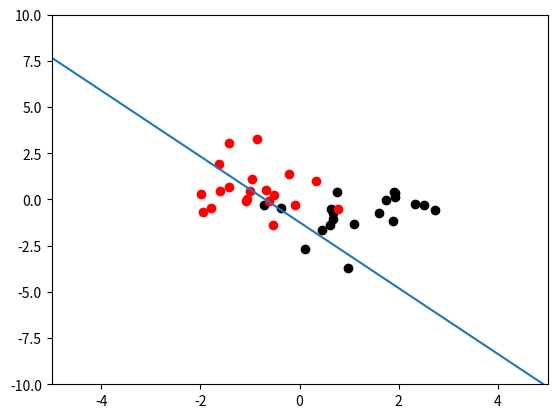

This figure's Python source:
import numpy as np
import math
import matplotlib.pyplot as plt

dist1X = np.random.normal(1,1,34)
dist1Y = np.random.normal(-1,1,34)

dist1Matrix = np.ones((len(dist1X),3))
for i in range(len(dist1X)):
    for j in range(1,3):
        if j ==1:
            dist1Matrix[i][j] = dist1X[i] 
        else:    
            dist1Matrix[i][j] = dist1Y[i]

dist1MatrixTraining = dist1Matrix[:20]            

dist1XTraining = dist1X[:20]
dist1YTraining = dist1Y[:20]

dist1XTest = dist1X[20:]
dist1YTest = dist1Y[20:]

dist2X = np.random.normal(-1,1,34)
dist2Y = np.random.normal(1,1,34)

dist2Matrix = np.ones((len(dist2X),3))
for i in range(len(dist2X)):
    for j in range(1,3):
        if j ==1:
            dist2Matrix[i][j] = dist2X[i] 
        else:    
            dist2Matrix[i][j] = dist2Y[i]

dist2MatrixTraining = dist2Matrix[:20]

dist2XTraining = dist2X[:20]
dist2YTraining = dist2Y[:20]

dist2XTest = dist2X[20:]
dist2YTest = dist2Y[20:]

theta = np.random.uniform(-0.5,0.5,3)

def createLineCoords(parameters, inputs ):
    coords = np.array([])
    for i in range(len(inputs)):
        y = (-parameters[1]*inputs[i] - parameters[0])/parameters[2] 
        coords = np.append(coords,y) 
    return coords    

arr = np.array([-10,10])
out = createLineCoords(theta,arr)


graph = plt.scatter(dist1XTraining,dist1YTraining,color="black")
graph = plt.scatter(dist2XTraining,dist2YTraining,color="red")
graph = plt.plot(arr,out,marker="o")
plt.xlim(-5,5)
plt.ylim(-10,10)
plt.show()


# function giving the probality of a coordinate being in a class 1
def logisticFunction(parameters,coord):
    xValue = np.dot(parameters,coord)
    result = 1 / (1 + pow(math.e,-xValue) )
    return result

print("Class of (0,5): ", round(logisticFunction(theta,np.array([1,0,5]))))

def error(parameters, dataPoints, classNumber):
    total = 0
    for point in dataPoints:
        total += classNumber * math.log10((logisticFunction(parameters,point))) + (1 -classNumber)* math.log10(1-logisticFunction(parameters,point))  
    return -total

print("Error Dist1 Class 0: ",error(theta,dist1MatrixTraining,0))
print("Error Dist1 Class 1: ",error(theta,dist1MatrixTraining,1))
print("Error Dist2 Class 0: ",error(theta,dist2MatrixTraining,0))
print("Error Dist2 Class 1: ",error(theta,dist2MatrixTraining,1))

# Distribution 1 is class 0
# Distribution 2 is class 1


confusion = np.zeros((2,2))
def confusionMatrix(parameters,dataPoints,classNumber,confusionMatrix):
    for point in dataPoints:
        prediction = round(logisticFunction(parameters,point))
        if prediction == classNumber:
            confusionMatrix[classNumber][classNumber] += 1
        else:
            confusionMatrix[prediction][classNumber] +=1
    return confusionMatrix

confusion = confusionMatrix(theta,dist1MatrixTraining,0,confusion)
confusion = confusionMatrix(theta,dist2MatrixTraining,1,confusion)
print(confusion)

